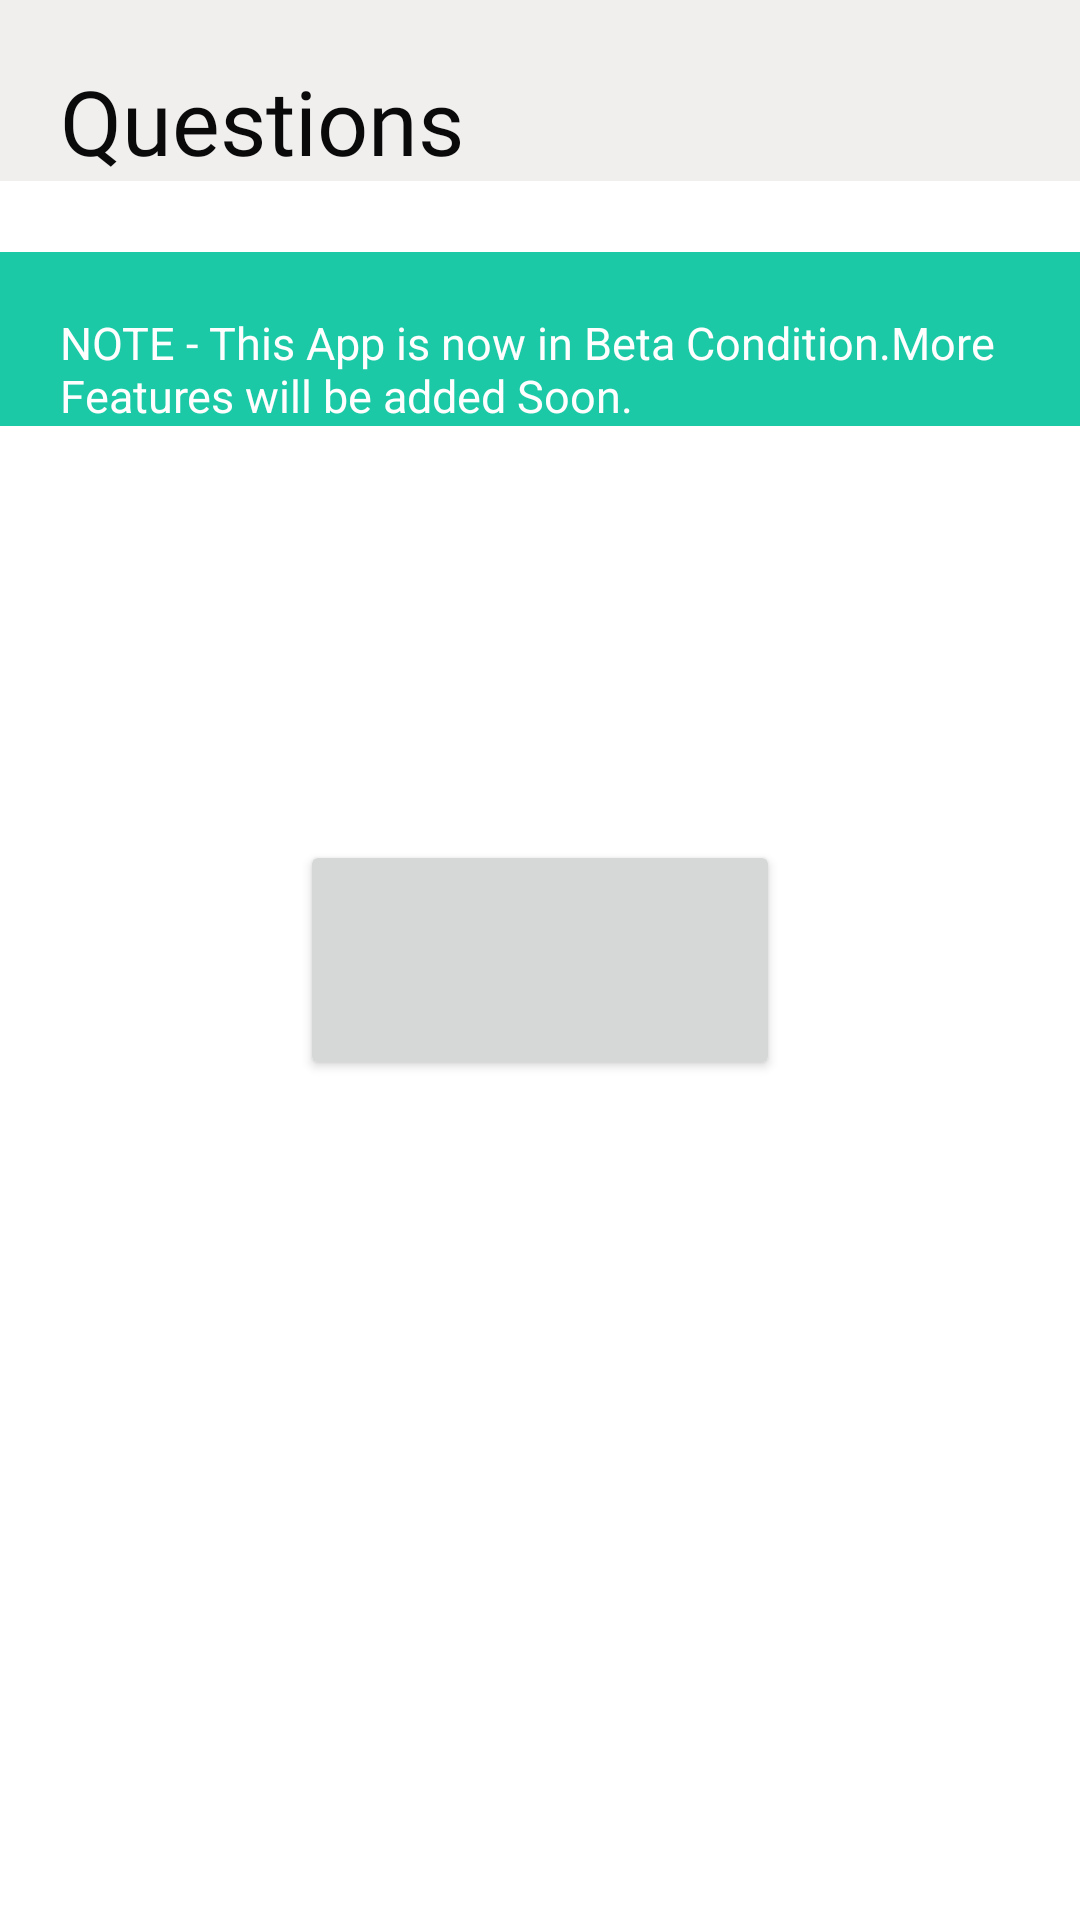

This screen was rendered from an Android layout file. Write that file and the resources it references.
<!-- AndroidManifest.xml: application theme AppTheme -->
<!-- res/layout/activity_view_ques.xml -->
<?xml version="1.0" encoding="utf-8"?>
<androidx.constraintlayout.widget.ConstraintLayout xmlns:android="http://schemas.android.com/apk/res/android"
    xmlns:app="http://schemas.android.com/apk/res-auto"
    xmlns:tools="http://schemas.android.com/tools"
    android:layout_width="match_parent"
    android:layout_height="match_parent"
    android:background="?attr/backgroundcolor"
    tools:context=".AQ.ViewQues">

    <TextView
        android:id="@+id/textView4"
        android:layout_width="match_parent"
        android:layout_height="wrap_content"
        android:fontFamily="@font/baloo"
        android:textColor="?attr/textcolor"
        android:background="?attr/cardbackground"
        android:gravity="left"
        android:paddingLeft="20dp"
        android:paddingTop="20dp"
        android:text="Questions"
        android:textSize="30dp"
        app:layout_constraintEnd_toEndOf="parent"
        app:layout_constraintHorizontal_bias="1.0"
        app:layout_constraintStart_toStartOf="parent"
        app:layout_constraintTop_toTopOf="parent" />

    <TextView
        android:id="@+id/textView113"
        android:layout_width="match_parent"
        android:layout_height="wrap_content"
        android:layout_marginTop="84dp"
        android:gravity="left"
        android:paddingLeft="20dp"
        android:paddingTop="20dp"
        android:text="@string/notes"
        android:background="@color/colorPrimary"
        android:textColor="@color/lightWhite"
        android:textSize="15dp"
        app:layout_constraintEnd_toEndOf="parent"
        app:layout_constraintHorizontal_bias="0.0"
        app:layout_constraintStart_toStartOf="parent"
        app:layout_constraintTop_toTopOf="parent" />

    <Button
        android:id="@+id/ViewTCS"
        android:layout_width="160dp"
        android:layout_height="80dp"
        app:layout_constraintBottom_toBottomOf="parent"
        app:layout_constraintEnd_toEndOf="parent"
        app:layout_constraintStart_toStartOf="parent"
        app:layout_constraintTop_toTopOf="parent"
        android:onClick="sendTCS"/>
</androidx.constraintlayout.widget.ConstraintLayout>
<!-- resources referenced by this layout -->
<resources>
  <color name="colorPrimary">#FF1CC9A6</color>
  <color name="lightWhite">#FFFEFE</color>
  <string name="notes">NOTE - This App is now in Beta Condition.More Features will be added Soon.</string>
  <style name="AppTheme" parent="Theme.AppCompat.Light.NoActionBar">
          
          <item name="colorPrimary">@color/white</item>
          <item name="colorPrimaryDark">@color/colorPrimaryDark</item>
          <item name="colorAccent">@color/colorAccent</item>
          <item name="backgroundcolor">#FFFFFF</item>
          <item name="cardbackground">@color/lightGrey</item>
          <item name="textcolor">@color/black</item>
          <item name="buttoncolor">@color/brown</item>
      </style>
  <color name="white">#FFFFFF</color>
  <color name="colorPrimaryDark">#FF1C89A6</color>
  <color name="colorAccent">#FF1CC9A6</color>
  <color name="lightGrey">#F1EEEE</color>
  <color name="black">#0A0A0A</color>
  <color name="brown">#BB3615</color>
</resources>
